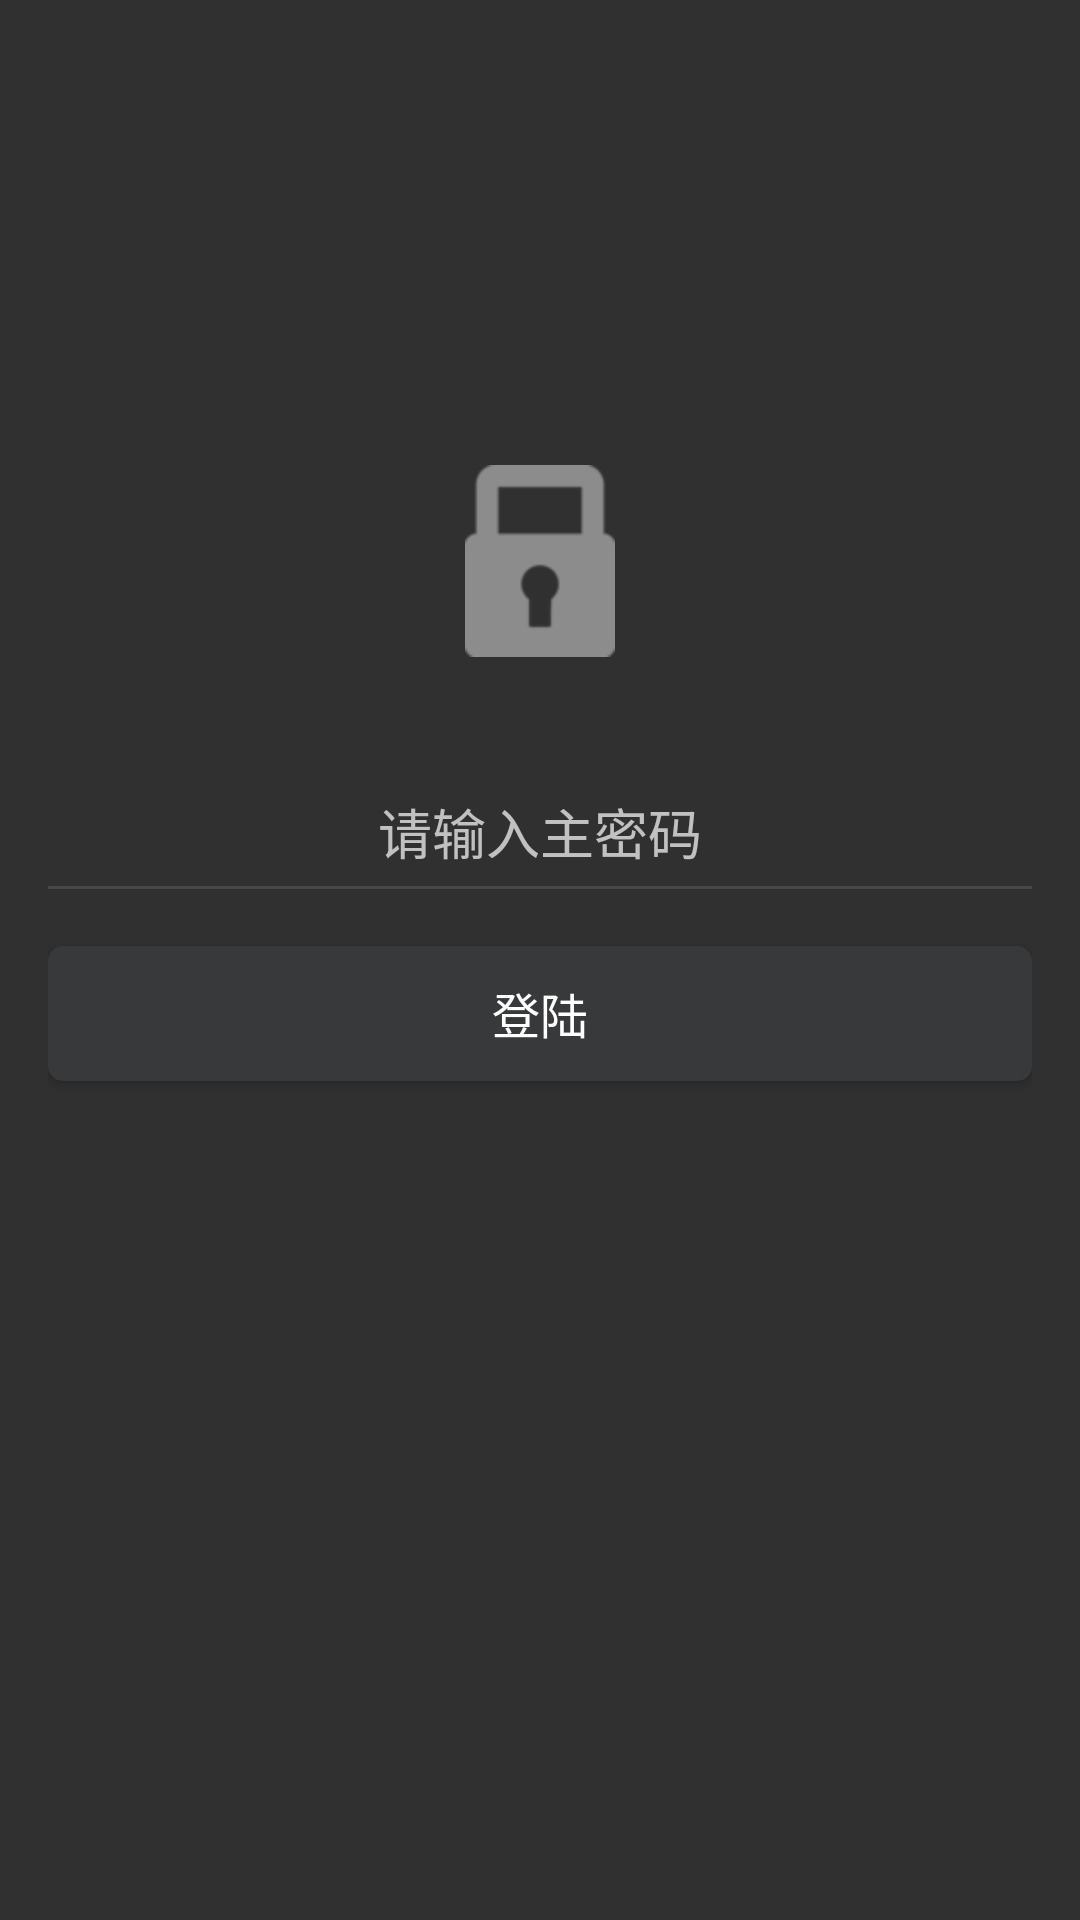

The Android layout XML behind this screen, and the referenced resources:
<!-- AndroidManifest.xml: application theme AppTheme -->
<!-- res/layout/activity_login.xml -->
<?xml version="1.0" encoding="utf-8"?>
<RelativeLayout xmlns:android="http://schemas.android.com/apk/res/android"
    android:orientation="vertical" android:layout_width="match_parent"
    android:layout_height="match_parent"
    android:padding="16dp">

    <ImageView
        android:layout_width="wrap_content"
        android:layout_height="wrap_content"
        android:src="@mipmap/lock"
        android:layout_gravity="center"
        android:layout_marginTop="139dp"
        android:id="@+id/iv_trashiness1"
        android:layout_alignParentTop="true"
        android:layout_centerHorizontal="true" />

    <EditText
        android:id="@+id/et_in_main_password"
        android:layout_width="match_parent"
        android:layout_height="wrap_content"
        android:layout_below="@+id/iv_trashiness1"
        android:layout_marginTop="45dp"
        android:background="@null"
        android:hint="请输入主密码"
        android:gravity="center"
        />

    <View
        android:layout_width="match_parent"
        android:layout_height="1dp"
        android:background="@color/line"
        android:layout_below="@id/et_in_main_password"
        android:layout_marginTop="5dp"/>

    <Button
        android:id="@+id/btn_login"
        android:layout_width="match_parent"
        android:layout_height="45dp"
        android:layout_marginTop="25dp"
        android:textSize="16sp"
        android:background="@drawable/btn_background"
        android:layout_below="@+id/et_in_main_password"
        android:text="登陆"/>


</RelativeLayout>
<!-- resources referenced by this layout -->
<resources>
  <color name="line">#474747</color>
  <!-- drawable btn_background (drawable) -->
  <?xml version="1.0" encoding="utf-8"?>
  <shape xmlns:android="http://schemas.android.com/apk/res/android" android:shape="rectangle">
  
      <corners android:radius="5dp"/>
      <solid android:color="@color/llBackground"/>
  
  
  </shape>
  <!-- mipmap lock: png bitmap (mipmap-hdpi, 15693 bytes) -->
  <style name="AppTheme" parent="Theme.AppCompat.NoActionBar">
          
          <item name="colorPrimary">@color/colorPrimary</item>
          <item name="colorPrimaryDark">@color/colorPrimaryDark</item>
          <item name="colorAccent">@color/colorAccent</item>
      </style>
  <color name="llBackground">#37393b</color>
  <color name="colorPrimary">#3F51B5</color>
  <color name="colorPrimaryDark">#303F9F</color>
  <color name="colorAccent">#FF4081</color>
</resources>
